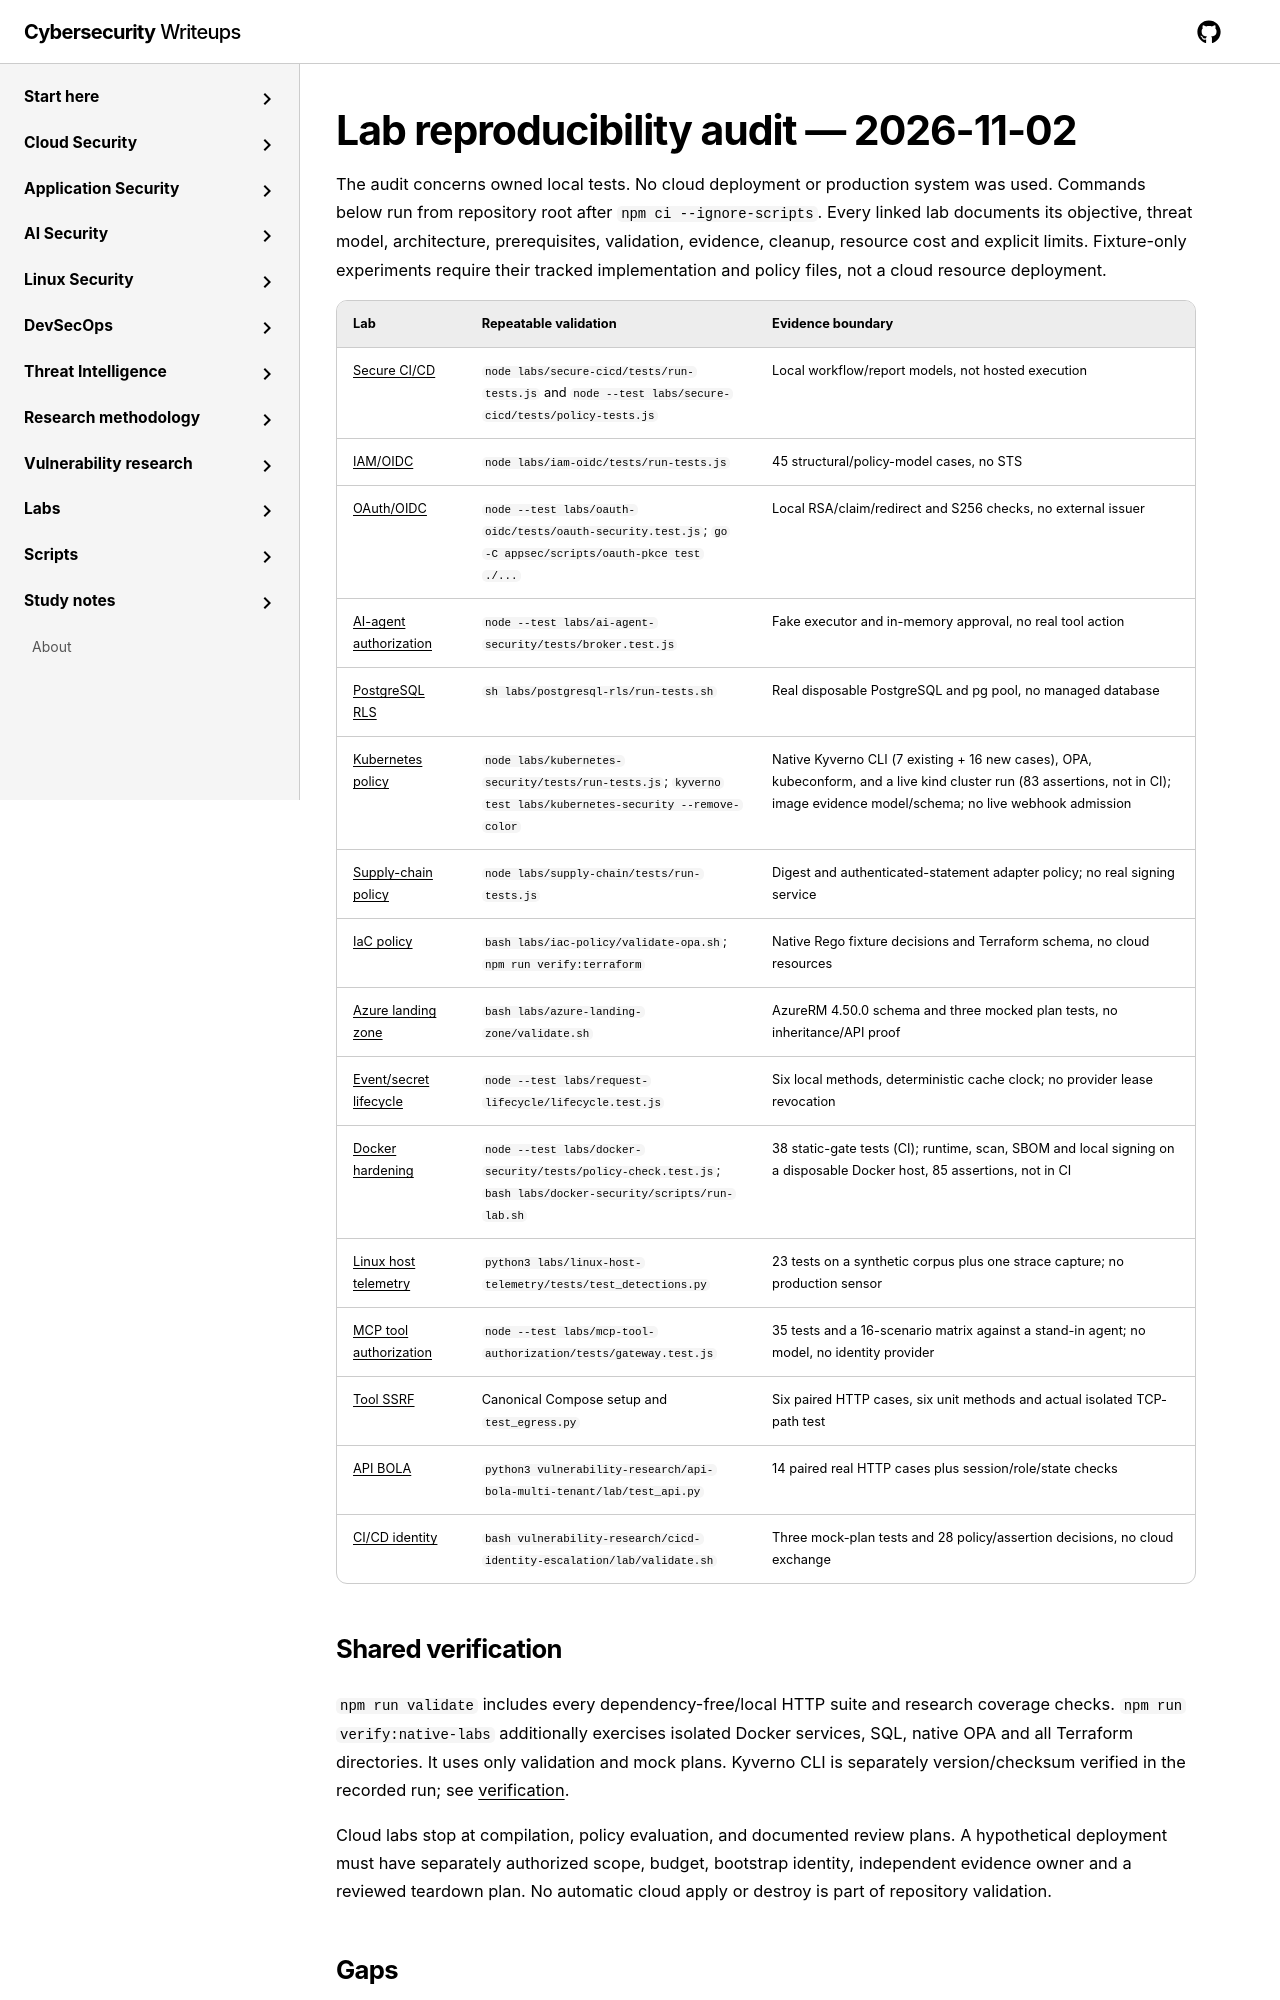

repository: jasonachkar/cybersecurity-writeups · page: research-methodology/lab-audit/index.html · generator: mkdocs

# Lab reproducibility audit — 2026-11-02

The audit concerns owned local tests. No cloud deployment or production system was
used. Commands below run from repository root after `npm ci --ignore-scripts`.
Every linked lab documents its objective, threat model, architecture, prerequisites,
validation, evidence, cleanup, resource cost and explicit limits. Fixture-only
experiments require their tracked implementation and policy files, not a cloud
resource deployment.

| Lab | Repeatable validation | Evidence boundary |
| --- | --- | --- |
| [Secure CI/CD](../labs/secure-cicd/README.md) | `node labs/secure-cicd/tests/run-tests.js` and `node --test labs/secure-cicd/tests/policy-tests.js` | Local workflow/report models, not hosted execution |
| [IAM/OIDC](../labs/iam-oidc/README.md) | `node labs/iam-oidc/tests/run-tests.js` | 45 structural/policy-model cases, no STS |
| [OAuth/OIDC](../labs/oauth-oidc/README.md) | `node --test labs/oauth-oidc/tests/oauth-security.test.js`; `go -C appsec/scripts/oauth-pkce test ./...` | Local RSA/claim/redirect and S256 checks, no external issuer |
| [AI-agent authorization](../labs/ai-agent-security/README.md) | `node --test labs/ai-agent-security/tests/broker.test.js` | Fake executor and in-memory approval, no real tool action |
| [PostgreSQL RLS](../labs/postgresql-rls/README.md) | `sh labs/postgresql-rls/run-tests.sh` | Real disposable PostgreSQL and pg pool, no managed database |
| [Kubernetes policy](../labs/kubernetes-security/README.md) | `node labs/kubernetes-security/tests/run-tests.js`; `kyverno test labs/kubernetes-security --remove-color` | Native Kyverno CLI (7 existing + 16 new cases), OPA, kubeconform, and a live kind cluster run (83 assertions, not in CI); image evidence model/schema; no live webhook admission |
| [Supply-chain policy](../labs/supply-chain/README.md) | `node labs/supply-chain/tests/run-tests.js` | Digest and authenticated-statement adapter policy; no real signing service |
| [IaC policy](../labs/iac-policy/README.md) | `bash labs/iac-policy/validate-opa.sh`; `npm run verify:terraform` | Native Rego fixture decisions and Terraform schema, no cloud resources |
| [Azure landing zone](../labs/azure-landing-zone/README.md) | `bash labs/azure-landing-zone/validate.sh` | AzureRM 4.50.0 schema and three mocked plan tests, no inheritance/API proof |
| [Event/secret lifecycle](../labs/request-lifecycle/README.md) | `node --test labs/request-lifecycle/lifecycle.test.js` | Six local methods, deterministic cache clock; no provider lease revocation |
| [Docker hardening](../labs/docker-security/README.md) | `node --test labs/docker-security/tests/policy-check.test.js`; `bash labs/docker-security/scripts/run-lab.sh` | 38 static-gate tests (CI); runtime, scan, SBOM and local signing on a disposable Docker host, 85 assertions, not in CI |
| [Linux host telemetry](../labs/linux-host-telemetry/README.md) | `python3 labs/linux-host-telemetry/tests/test_detections.py` | 23 tests on a synthetic corpus plus one strace capture; no production sensor |
| [MCP tool authorization](../labs/mcp-tool-authorization/README.md) | `node --test labs/mcp-tool-authorization/tests/gateway.test.js` | 35 tests and a 16-scenario matrix against a stand-in agent; no model, no identity provider |
| [Tool SSRF](../labs/mcp-tool-ssrf/README.md) | Canonical Compose setup and `test_egress.py` | Six paired HTTP cases, six unit methods and actual isolated TCP-path test |
| [API BOLA](../labs/api-bola-multi-tenant/README.md) | `python3 vulnerability-research/api-bola-multi-tenant/lab/test_api.py` | 14 paired real HTTP cases plus session/role/state checks |
| [CI/CD identity](../labs/cicd-identity-escalation/README.md) | `bash vulnerability-research/cicd-identity-escalation/lab/validate.sh` | Three mock-plan tests and 28 policy/assertion decisions, no cloud exchange |
